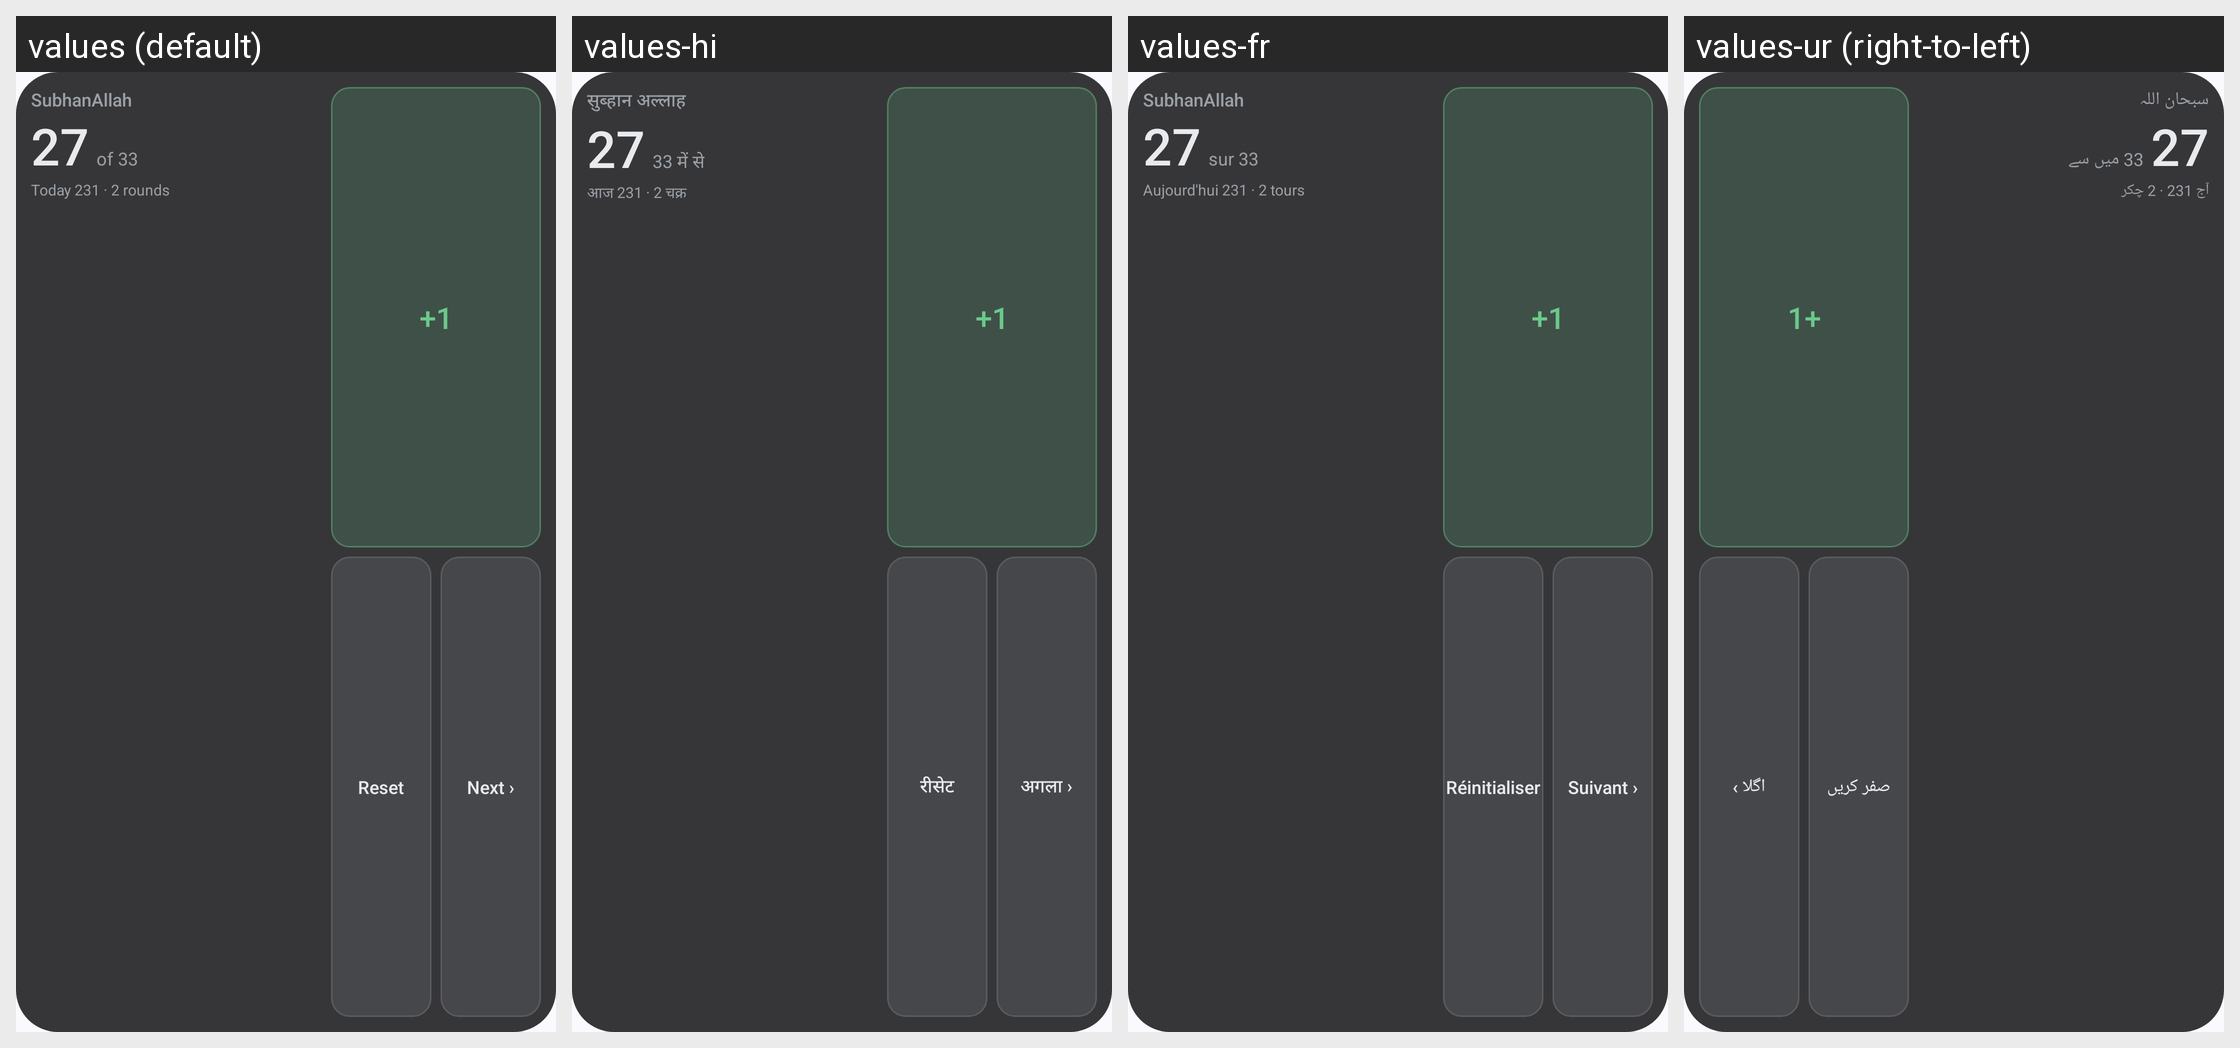

Here is an Android app screen in its default locale and in the app's own translations. Write out the translated-string differences for the strings that appear on this screen.
Android screen res/layout/prayer_widget_tasbih_preview.xml rendered under 4 locales, left to right: values (default), values-hi, values-fr, values-ur (right-to-left). Device: Nexus 5 (rendered at 1080×1920; each locale shown at half size, 540×960, under a caption strip naming it); theme AppTheme.
Other locales in the repository, not shown: values-ar, values-bn, values-de, values-es, values-in, values-ru, values-sv, values-tr, values-zh.
Strings drawn on this screen, with the default value and each locale's value (text and hints the layout hard-codes, and strings that could not be matched under every locale, appear in the picture but are not listed):

widget_preview_tasbih_label
  values: SubhanAllah
  values-hi: सुब्हान अल्लाह
  values-fr: SubhanAllah
  values-ur: سبحان اللہ

widget_preview_tasbih_of
  values: of 33
  values-hi: 33 में से
  values-fr: sur 33
  values-ur: 33 میں سے

widget_preview_tasbih_today
  values: Today 231 · 2 rounds
  values-hi: आज 231 · 2 चक्र
  values-fr: Aujourd'hui 231 · 2 tours
  values-ur: آج 231 · 2 چکر

widget_tasbih_inc
  values: +1
  values-hi: +1
  values-fr: +1
  values-ur: +1

widget_tasbih_reset
  values: Reset
  values-hi: रीसेट
  values-fr: Réinitialiser
  values-ur: صفر کریں

widget_tasbih_next
  values: Next ›
  values-hi: अगला ›
  values-fr: Suivant ›
  values-ur: اگلا ›
